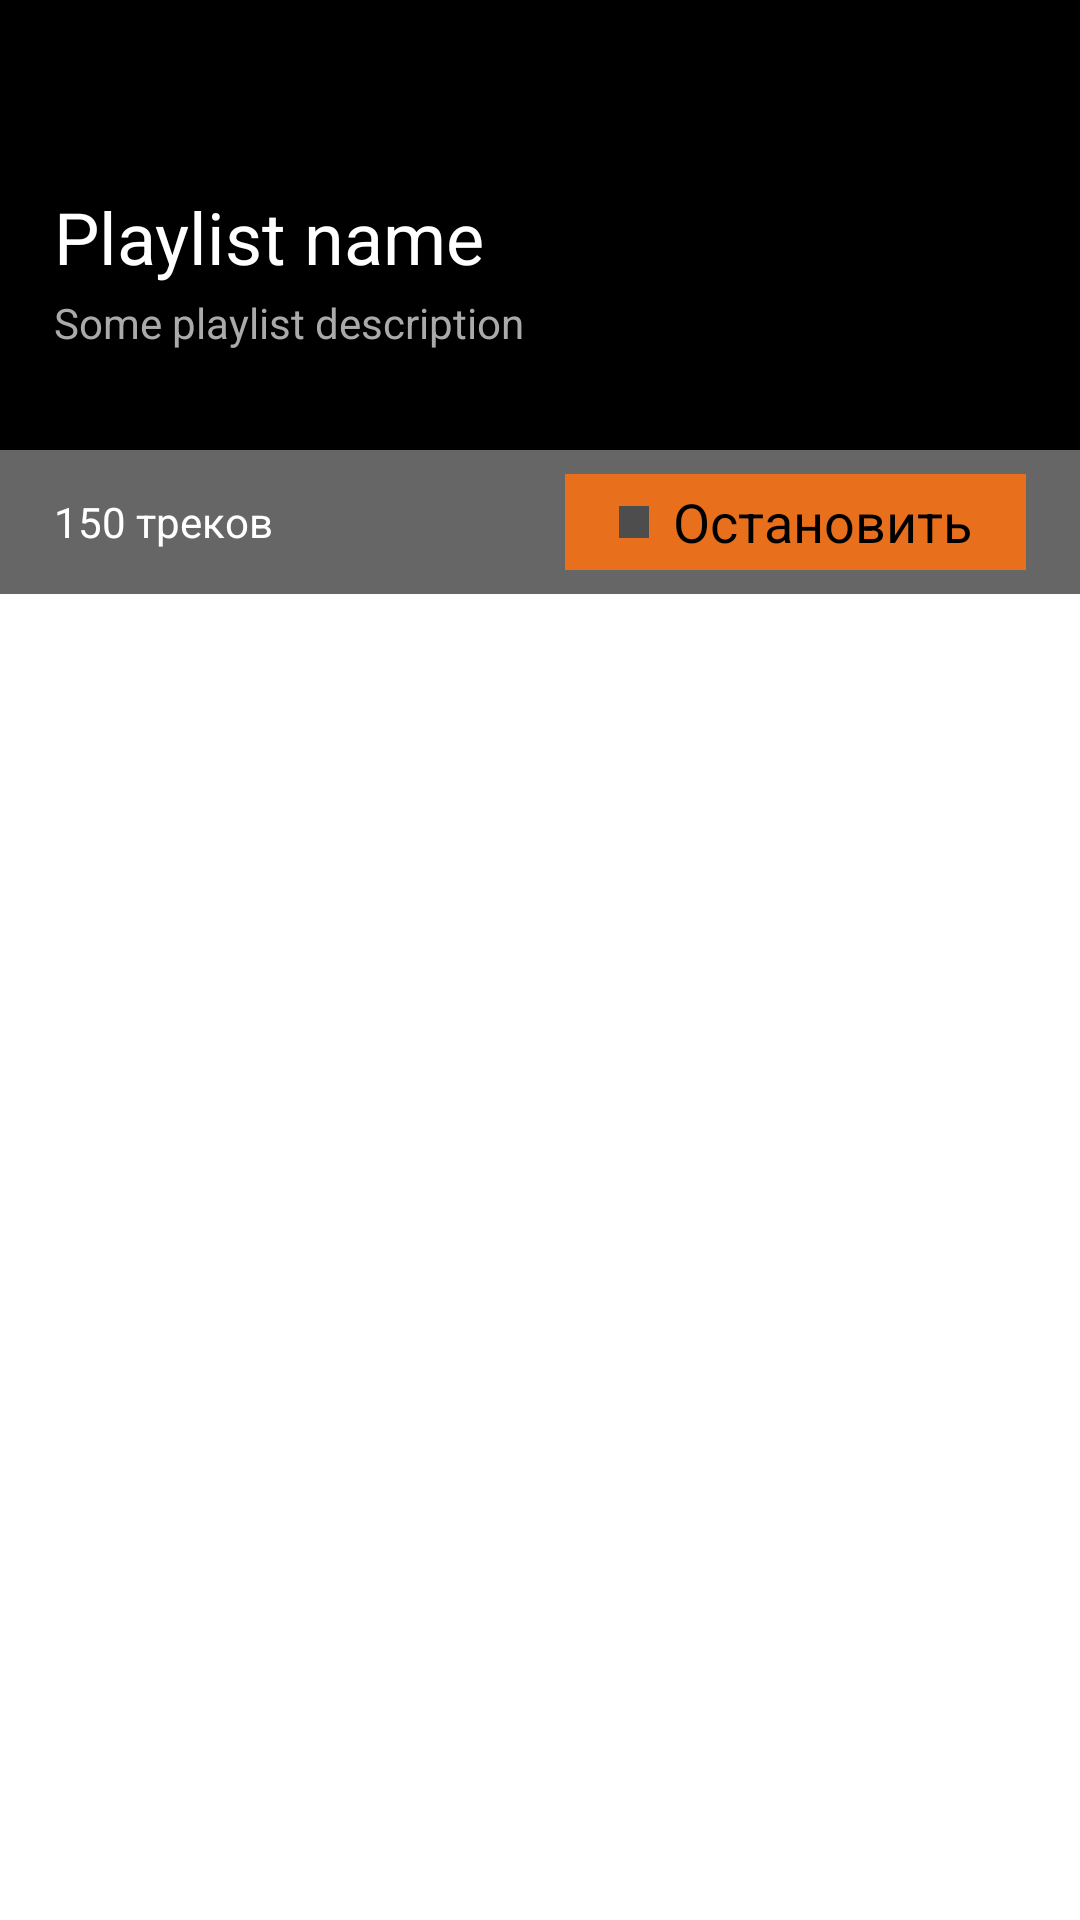

The Android layout XML behind this screen, and the referenced resources:
<!-- AndroidManifest.xml: activity theme android:Theme.Holo.Light.NoActionBar -->
<!-- res/layout/fragment_current_playlist.xml -->
<?xml version="1.0" encoding="utf-8"?>
<RelativeLayout xmlns:android="http://schemas.android.com/apk/res/android"
    android:layout_width="match_parent" android:layout_height="match_parent">

    <ImageView
        android:layout_width="fill_parent"
        android:layout_height="150dp"
        android:id="@+id/imageView"
        android:layout_alignParentTop="true"
        android:layout_centerHorizontal="true"
        android:background="#000000" />

    <TextView
        android:layout_width="wrap_content"
        android:layout_height="wrap_content"
        android:text="Playlist name"
        android:id="@+id/current_playlist_name"
        android:layout_alignBottom="@+id/imageView"
        android:layout_alignParentLeft="true"
        android:layout_alignParentStart="true"
        android:layout_marginBottom="55dp"
        android:layout_marginLeft="18dp"
        android:textSize="24dp"
        android:textColor="#ffffff" />

    <TextView
        android:layout_width="wrap_content"
        android:layout_height="wrap_content"
        android:text="Some playlist description"
        android:id="@+id/current_playlist_description"
        android:layout_alignBottom="@+id/imageView"
        android:layout_alignParentLeft="true"
        android:layout_alignParentStart="true"
        android:layout_marginBottom="33dp"
        android:layout_marginLeft="18dp"
        android:textColor="#aaaaaa" />

    <RelativeLayout
        android:layout_width="fill_parent"
        android:layout_height="48dp"
        android:layout_below="@+id/imageView"
        android:layout_alignParentLeft="true"
        android:layout_alignParentStart="true"
        android:background="#666666"
        android:id="@+id/relativeLayout">

        <Button
            android:layout_width="wrap_content"
            android:layout_height="wrap_content"
            android:text="Остановить"
            android:id="@+id/current_playlist_startstop_button"
            android:background="@drawable/yellow_button"
            android:layout_marginRight="18dp"
            android:paddingLeft="18dp"
            android:paddingRight="18dp"
            android:drawableLeft="@drawable/stop"
            android:drawablePadding="8dp"
            android:layout_centerVertical="true"
            android:layout_alignParentRight="true"
            android:layout_alignParentEnd="true"
            android:layout_marginTop="8dp"
            android:layout_marginBottom="8dp" />

        <TextView
            android:layout_width="wrap_content"
            android:layout_height="wrap_content"
            android:text="150 треков"
            android:id="@+id/current_playlist_trackcount"
            android:layout_centerVertical="true"
            android:layout_alignParentLeft="true"
            android:layout_alignParentStart="true"
            android:layout_marginLeft="18dp"
            android:textColor="#ffffff" />
    </RelativeLayout>

    <ListView
        android:layout_width="fill_parent"
        android:layout_height="fill_parent"
        android:id="@+id/current_playlist_track_list"
        android:layout_below="@+id/relativeLayout"
        android:layout_centerHorizontal="true" android:visibility="invisible"
        android:layout_alignParentBottom="true" />

    <GridView xmlns:android="http://schemas.android.com/apk/res/android"
        android:id="@+id/current_playlist_track_grid"
        android:layout_width="match_parent"
        android:layout_height="wrap_content"
        android:columnWidth="@dimen/image_grid_item_size"
        android:numColumns="auto_fit"
        android:verticalSpacing="10dp"
        android:stretchMode="spacingWidth"
        android:drawSelectorOnTop="false"
        android:layout_below="@+id/relativeLayout"
        android:layout_alignParentRight="true"
        android:layout_alignParentEnd="true"
        android:layout_alignParentLeft="true"
        android:layout_alignParentStart="true"
        android:visibility="invisible"
        android:layout_alignParentBottom="true"
        android:horizontalSpacing="5dp"
        android:padding="18dp" />
</RelativeLayout>
<!-- resources referenced by this layout -->
<resources>
  <dimen name="image_grid_item_size">100dp</dimen>
  <!-- drawable stop: png bitmap (drawable-hdpi, 940 bytes) -->
  <!-- drawable yellow_button (drawable) -->
  <?xml version="1.0" encoding="utf-8"?>
  <shape xmlns:android="http://schemas.android.com/apk/res/android" android:shape="rectangle">
      
      <solid android:color="@color/main_orange" />
  
  </shape>
  <color name="main_orange">#e86f1c</color>
</resources>
